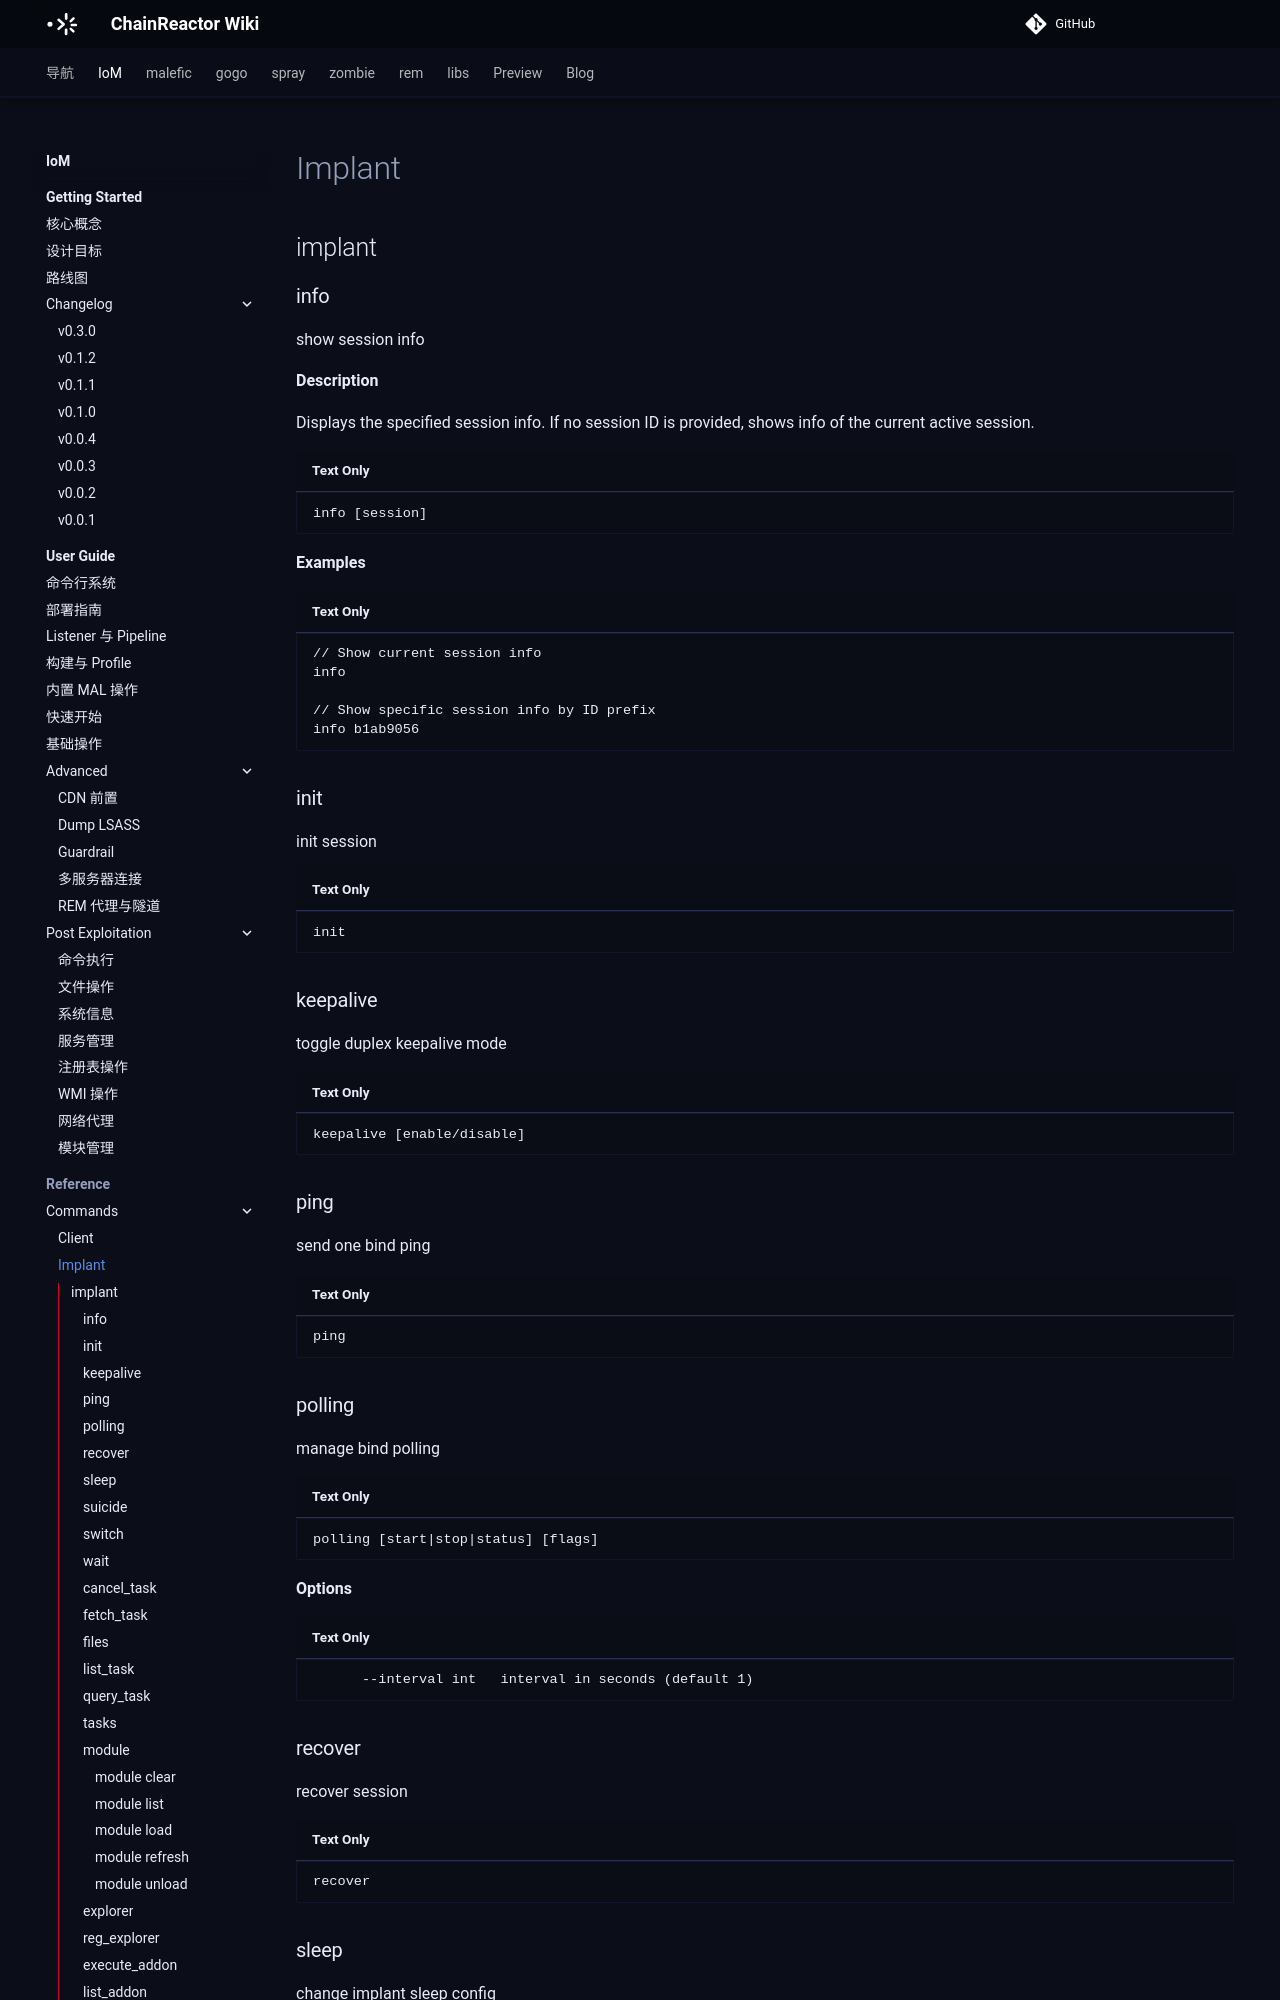

repository: chainreactors/wiki · page: IoM/reference/commands/implant/index.html · generator: mkdocs

---
title: Implant
description: show session info
edition: community
generated: true
source: mn:reference/commands/implant.md
---

## implant
### info

show session info

**Description**

Displays the specified session info. If no session ID is provided, shows info of the current active session.

```
info [session]
```

**Examples**

~~~
// Show current session info
info

// Show specific session info by ID prefix
info b1ab9056
~~~

### init

init session

```
init
```

### keepalive

toggle duplex keepalive mode

```
keepalive [enable/disable]
```

### ping

send one bind ping

```
ping
```

### polling

manage bind polling

```
polling [start|stop|status] [flags]
```

**Options**

```
      --interval int   interval in seconds (default 1)
```

### recover

recover session

```
recover
```

### sleep

change implant sleep config

```
sleep [expression] [flags]
```

**Options**

```
      --jitter float   jitter
```

### suicide

kill implant

```
suicide
```

### switch

switch session

**Description**

Switch session to another server pipeline by pipeline id

```
switch [flags]
```

**Options**

```
  -p, --pipeline string   target pipeline id
```

### wait

wait for task to finish

```
wait
```

**Examples**

Wait task content.
~~~
wait 59
~~~


### cancel_task

Cancel a task by task_id

```
cancel_task [task_id]
```

**Examples**

~~~
cancel_task <task_id>
~~~
